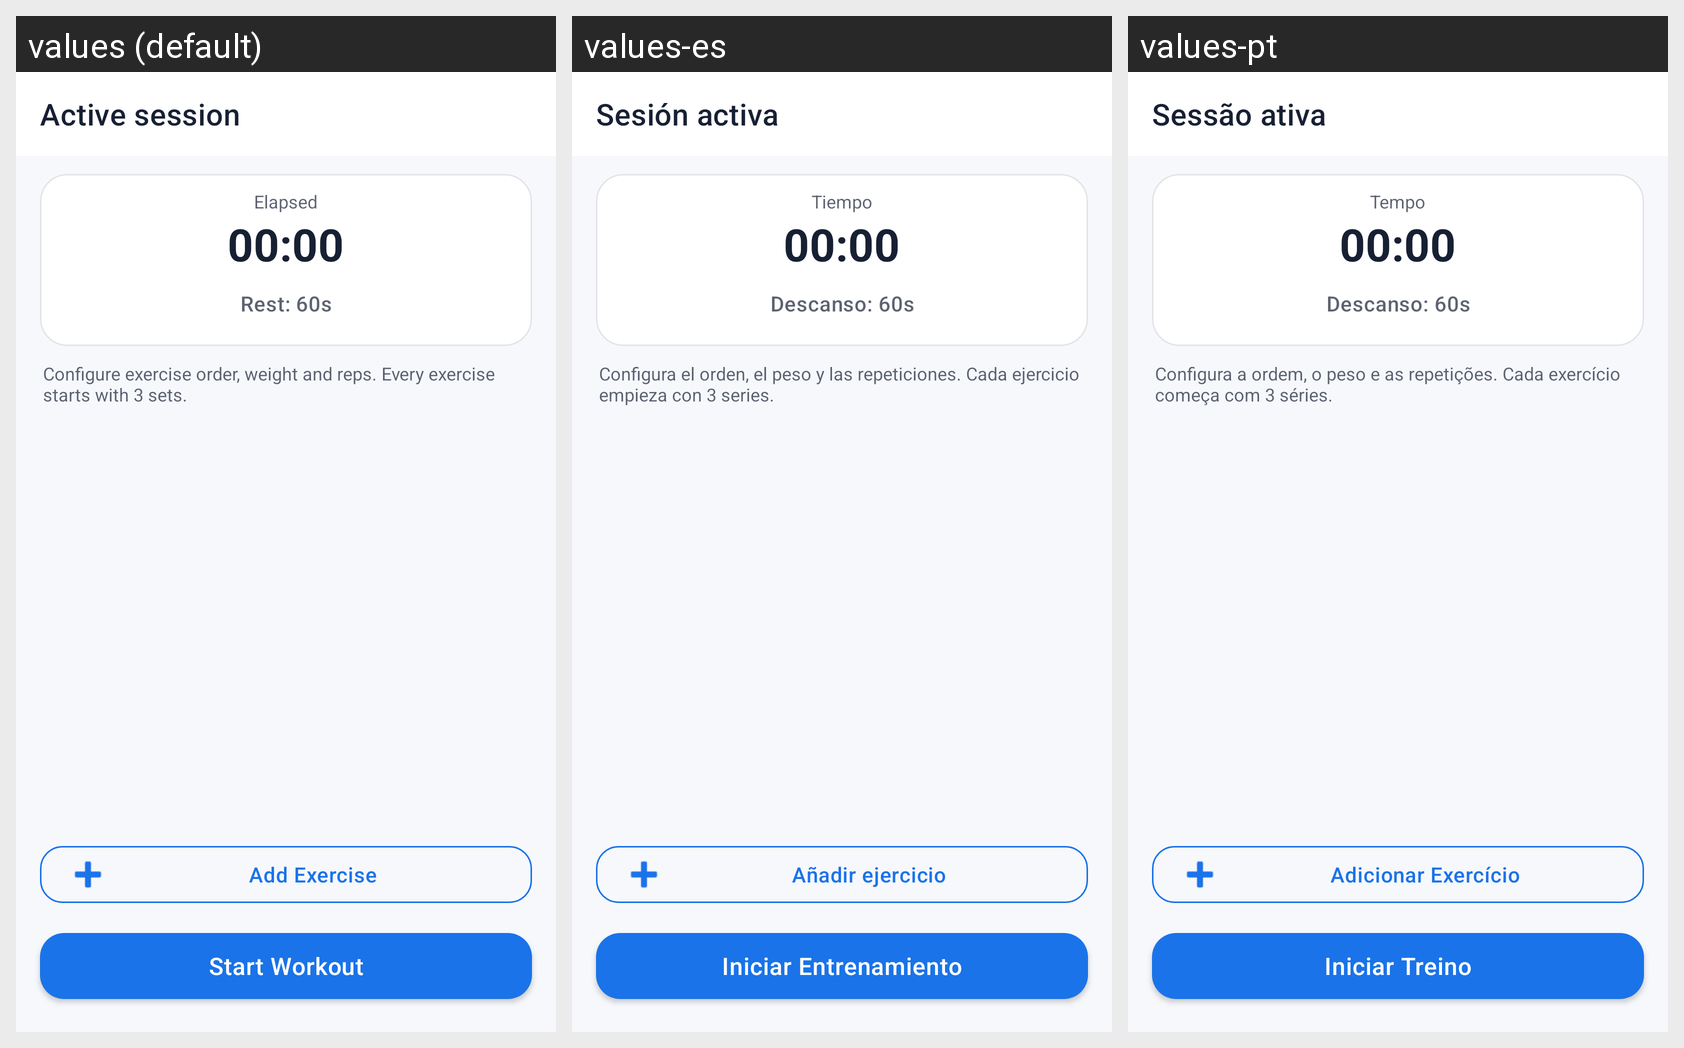

The same Android screen rendered under several of its app's locales, left to right. List the strings drawn on it with the default value and each locale's translation.
Android screen res/layout/activity_active_session.xml rendered under 3 locales, left to right: values (default), values-es, values-pt. Device: Nexus 5 (rendered at 1080×1920; each locale shown at half size, 540×960, under a caption strip naming it); theme Theme.FitTrack.
Strings drawn on this screen, with the default value and each locale's value (text and hints the layout hard-codes, and strings that could not be matched under every locale, appear in the picture but are not listed):

session_active_title
  values: Active session
  values-es: Sesión activa
  values-pt: Sessão ativa

session_timer_label
  values: Elapsed
  values-es: Tiempo
  values-pt: Tempo

rest_duration_60
  values: Rest: 60s
  values-es: Descanso: 60s
  values-pt: Descanso: 60s

session_configure_hint
  values: Configure exercise order, weight and reps. Every exercise starts with 3 sets.
  values-es: Configura el orden, el peso y las repeticiones. Cada ejercicio empieza con 3 series.
  values-pt: Configura a ordem, o peso e as repetições. Cada exercício começa com 3 séries.

btn_add_quick_exercise
  values: Add Exercise
  values-es: Añadir ejercicio
  values-pt: Adicionar Exercício

btn_start_workout
  values: Start Workout
  values-es: Iniciar Entrenamiento
  values-pt: Iniciar Treino
